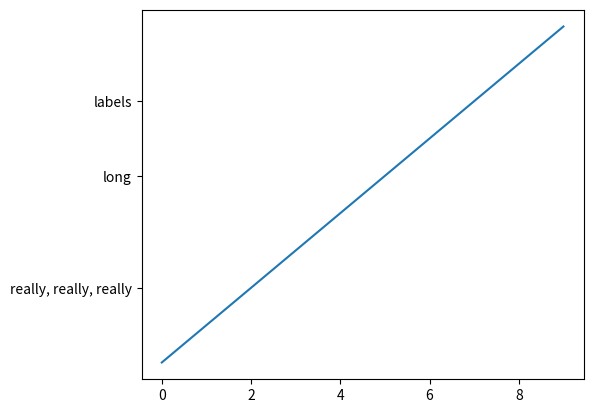

This chart was generated by the following Python code:
import matplotlib.pyplot as plt

import matplotlib.transforms as mtransforms

fig, ax = plt.subplots()
ax.plot(range(10))
ax.set_yticks([2, 5, 7], labels=['really, really, really', 'long', 'labels'])


def on_draw(event):
    bboxes = []
    for label in ax.get_yticklabels():
        # Bounding box in pixels
        bbox_px = label.get_window_extent()
        # Transform to relative figure coordinates. This is the inverse of
        # transFigure.
        bbox_fig = bbox_px.transformed(fig.transFigure.inverted())
        bboxes.append(bbox_fig)
    # the bbox that bounds all the bboxes, again in relative figure coords
    bbox = mtransforms.Bbox.union(bboxes)
    if fig.subplotpars.left < bbox.width:
        # Move the subplot left edge more to the right
        fig.subplots_adjust(left=1.1*bbox.width)  # pad a little
        fig.canvas.draw()


fig.canvas.mpl_connect('draw_event', on_draw)

plt.show()